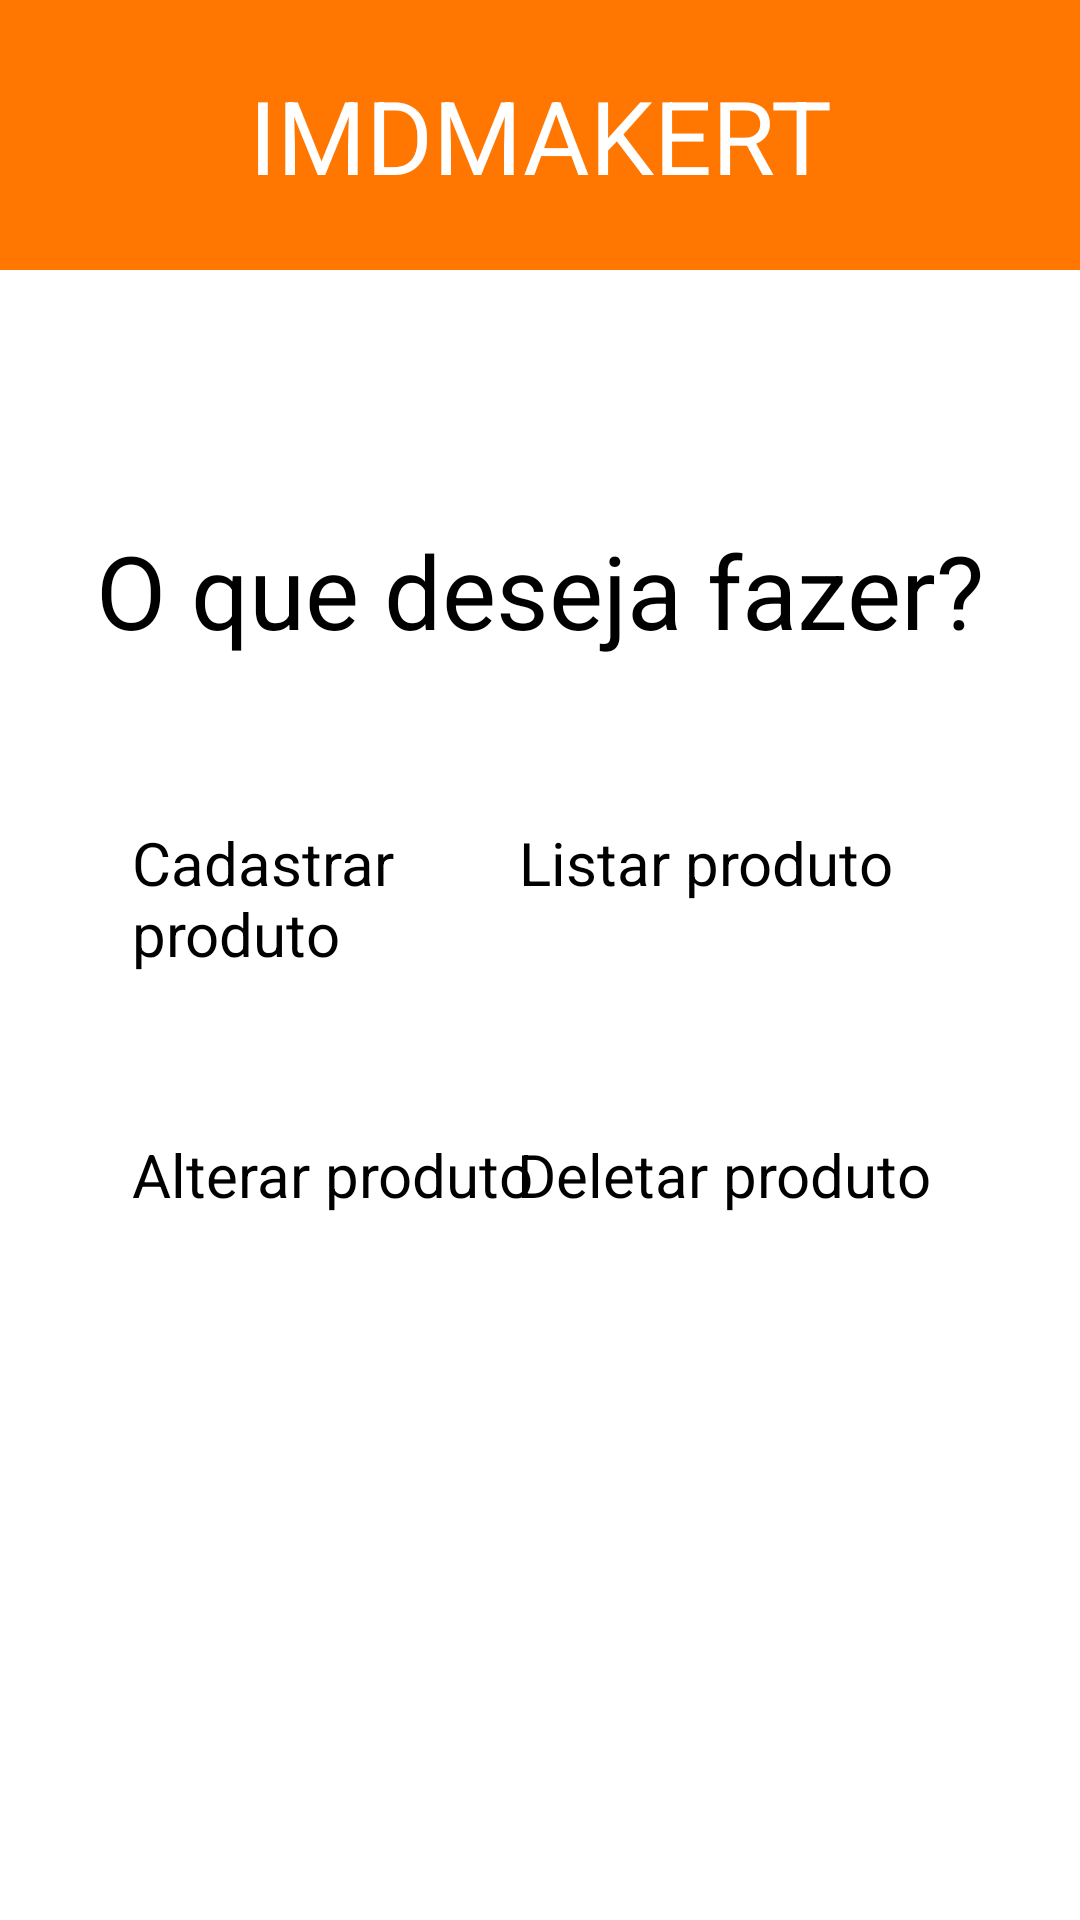

Layout XML and referenced resources for this Android screen:
<!-- AndroidManifest.xml: application theme Theme.IMDMarket -->
<!-- res/layout/activity_home.xml -->
<?xml version="1.0" encoding="utf-8"?>
<androidx.constraintlayout.widget.ConstraintLayout xmlns:android="http://schemas.android.com/apk/res/android"
    xmlns:app="http://schemas.android.com/apk/res-auto"
    xmlns:tools="http://schemas.android.com/tools"
    android:layout_width="match_parent"
    android:layout_height="match_parent"
    tools:context=".HomeActivity">

    <TextView
        android:id="@+id/textView5"
        android:layout_width="wrap_content"
        android:layout_height="wrap_content"
        android:layout_marginTop="84dp"
        android:text="@string/titulo_home"
        android:textSize="34sp"
        app:layout_constraintEnd_toEndOf="parent"
        app:layout_constraintStart_toStartOf="parent"
        app:layout_constraintTop_toBottomOf="@+id/constraintLayout" />

    <Button
        android:id="@+id/button2"
        android:layout_width="156dp"
        android:layout_height="82dp"
        android:layout_marginTop="184dp"
        android:text="@string/cadastrar_produto"
        android:textSize="20sp"
        app:cornerRadius="0dp"
        app:layout_constraintEnd_toEndOf="parent"
        app:layout_constraintHorizontal_bias="0.215"
        app:layout_constraintStart_toStartOf="parent"
        app:layout_constraintTop_toBottomOf="@+id/constraintLayout" />

    <Button
        android:id="@+id/button4"
        android:layout_width="156dp"
        android:layout_height="82dp"
        android:layout_marginTop="288dp"
        android:text="@string/alterar_produto"
        android:textSize="20sp"
        app:cornerRadius="0dp"
        app:layout_constraintEnd_toEndOf="parent"
        app:layout_constraintHorizontal_bias="0.215"
        app:layout_constraintStart_toStartOf="parent"
        app:layout_constraintTop_toBottomOf="@+id/constraintLayout" />

    <Button
        android:id="@+id/button5"
        android:layout_width="156dp"
        android:layout_height="82dp"
        android:layout_marginTop="288dp"
        android:text="@string/deletar_produto"
        android:textSize="20sp"
        app:cornerRadius="0dp"
        app:layout_constraintEnd_toEndOf="parent"
        app:layout_constraintHorizontal_bias="0.845"
        app:layout_constraintStart_toStartOf="parent"
        app:layout_constraintTop_toBottomOf="@+id/constraintLayout" />

    <Button
        android:id="@+id/button3"
        android:layout_width="156dp"
        android:layout_height="82dp"
        android:layout_marginTop="184dp"
        android:text="@string/listar_produto"
        android:textSize="20sp"
        app:cornerRadius="0dp"
        app:layout_constraintEnd_toEndOf="parent"
        app:layout_constraintHorizontal_bias="0.848"
        app:layout_constraintStart_toStartOf="parent"
        app:layout_constraintTop_toBottomOf="@+id/constraintLayout" />

    <androidx.constraintlayout.widget.ConstraintLayout
        android:id="@+id/constraintLayout"
        android:layout_width="match_parent"
        android:layout_height="90dp"
        android:background="@color/orange"
        app:layout_constraintTop_toTopOf="parent"
        tools:layout_editor_absoluteX="0dp">

        <TextView
            android:id="@+id/textView"
            android:layout_width="wrap_content"
            android:layout_height="wrap_content"
            android:text="@string/app_name_uppercase"
            android:textColor="@color/white"
            android:textSize="34sp"
            app:layout_constraintBottom_toBottomOf="parent"
            app:layout_constraintEnd_toEndOf="parent"
            app:layout_constraintStart_toStartOf="parent"
            app:layout_constraintTop_toTopOf="parent" />
    </androidx.constraintlayout.widget.ConstraintLayout>

</androidx.constraintlayout.widget.ConstraintLayout>
<!-- resources referenced by this layout -->
<resources>
  <color name="orange">#FF7700</color>
  <color name="white">#FFFFFFFF</color>
  <string name="alterar_produto">Alterar produto</string>
  <string name="app_name_uppercase">IMDMAKERT</string>
  <string name="cadastrar_produto">Cadastrar produto</string>
  <string name="deletar_produto">Deletar produto</string>
  <string name="listar_produto">Listar produto</string>
  <string name="titulo_home">O que deseja fazer?</string>
  <style name="Theme.IMDMarket" parent="Base.Theme.IMDMarket">
          
          <item name="android:navigationBarColor">@android:color/transparent</item>
          <item name="android:statusBarColor">@android:color/transparent</item>
          <item name="android:windowLightStatusBar">?attr/isLightTheme</item>
      </style>
</resources>
